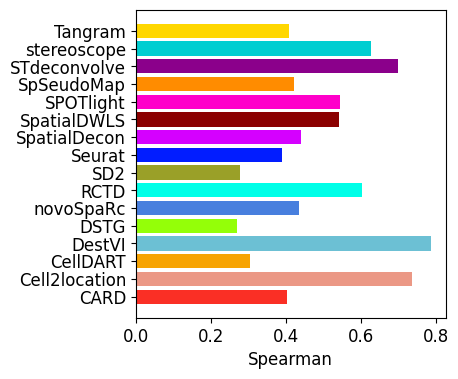

Recreate this plot in Python.
import matplotlib.pyplot as plt
import numpy as np
import pandas as pd
from pylab import mpl
mpl.rcParams['font.sans-serif'] = ['STZhongsong']    # default
mpl.rcParams['axes.unicode_minus'] = False
plt.figure(figsize=(4, 4))

#100_jsd
x =["CARD","Cell2location","CellDART","DestVI","DSTG","novoSpaRc","RCTD","SD2","Seurat","SpatialDecon","SpatialDWLS","SPOTlight","SpSeudoMap","STdeconvolve","stereoscope","Tangram"]
y =[0.22609,0.13689,0.30077,0.08687,0.27066,0.231,0.1557,0.27664,0.38973,0.23057,0.54305,0.17663,0.42232,0.16546,0.1452,0.21364]

colors = ['#FA2F25', '#EB9885', '#F7A403', '#6CC0D4', '#94FF08', '#487FDE', '#00FFE8', '#9AA028', '#021DFF', '#D500FF', '#8B0000', '#FF00CA', '#FF8C00', '#8B008B', '#00CED1', '#FFD700']
plt.barh(x,width=y,align="center",color=colors)
# plt.title("JSD↓",loc="center",fontsize=12)
plt.xlabel('JSD',fontsize=12)
plt.xticks(fontsize=12)
plt.yticks(fontsize=12)
plt.savefig('jsd_100.svg',bbox_inches='tight')

#100_rmse
x =["CARD","Cell2location","CellDART","DestVI","DSTG","novoSpaRc","RCTD","SD2","Seurat","SpatialDecon","SpatialDWLS","SPOTlight","SpSeudoMap","STdeconvolve","stereoscope","Tangram"]
y =[0.188018969,0.142529568,0.244112824,0.130482858,0.217187879,0.200589515,0.183944525,0.233247865,0.281246246,0.222259648,0.354754906,0.169089953,0.243042658,0.163399785,0.174482772,0.190193936]

colors = ['#FA2F25', '#EB9885', '#F7A403', '#6CC0D4', '#94FF08', '#487FDE', '#00FFE8', '#9AA028', '#021DFF', '#D500FF', '#8B0000', '#FF00CA', '#FF8C00', '#8B008B', '#00CED1', '#FFD700']
plt.barh(x,width=y,align="center",color=colors)
#plt.title("RMSE↓",loc="center",fontsize=12)
plt.xlabel('RMSE',fontsize=12)
plt.xticks(fontsize=12)
plt.yticks(fontsize=12)
plt.savefig('rmse_100.svg',bbox_inches='tight')

#100_pcc
x =["CARD","Cell2location","CellDART","DestVI","DSTG","novoSpaRc","RCTD","SD2","Seurat","SpatialDecon","SpatialDWLS","SPOTlight","SpSeudoMap","STdeconvolve","stereoscope","Tangram"]
y =[0.402589534,0.735581403,0.290421787,0.760797836,0.162844111,0.434121494,0.517507334,0.195503863,0.054657519,0.381842249,0.131199658,0.54498295,0.187651152,0.699064058,0.603596692,0.377687249]
colors = ['#FA2F25', '#EB9885', '#F7A403', '#6CC0D4', '#94FF08', '#487FDE', '#00FFE8', '#9AA028', '#021DFF', '#D500FF', '#8B0000', '#FF00CA', '#FF8C00', '#8B008B', '#00CED1', '#FFD700']
plt.barh(x,width=y,align="center",color=colors)
#plt.title("PCC↑",loc="center",fontsize=12)
plt.xlabel('PCC',fontsize=12)
plt.xticks(fontsize=12)
plt.yticks(fontsize=12)
plt.savefig('pcc_100.svg',bbox_inches='tight')

#100_spearman
x =["CARD","Cell2location","CellDART","DestVI","DSTG","novoSpaRc","RCTD","SD2","Seurat","SpatialDecon","SpatialDWLS","SPOTlight","SpSeudoMap","STdeconvolve","stereoscope","Tangram"]
y =[0.286385898,0.697655053,0.305818113,0.786999315,0.114321702,0.32387467,0.603099077,0.256087049,0.064055379,0.44013788,0.113522745,0.472935935,0.009058852,0.5680785,0.627521344,0.407266889]
colors = ['#FA2F25', '#EB9885', '#F7A403', '#6CC0D4', '#94FF08', '#487FDE', '#00FFE8', '#9AA028', '#021DFF', '#D500FF', '#8B0000', '#FF00CA', '#FF8C00', '#8B008B', '#00CED1', '#FFD700']
plt.barh(x,width=y,align="center",color=colors)
#plt.title("Spearman↑",loc="center",fontsize=12)
plt.xlabel('Spearman',fontsize=12)
plt.xticks(fontsize=12)
plt.yticks(fontsize=12)
plt.savefig('spearman_100.svg',bbox_inches='tight')